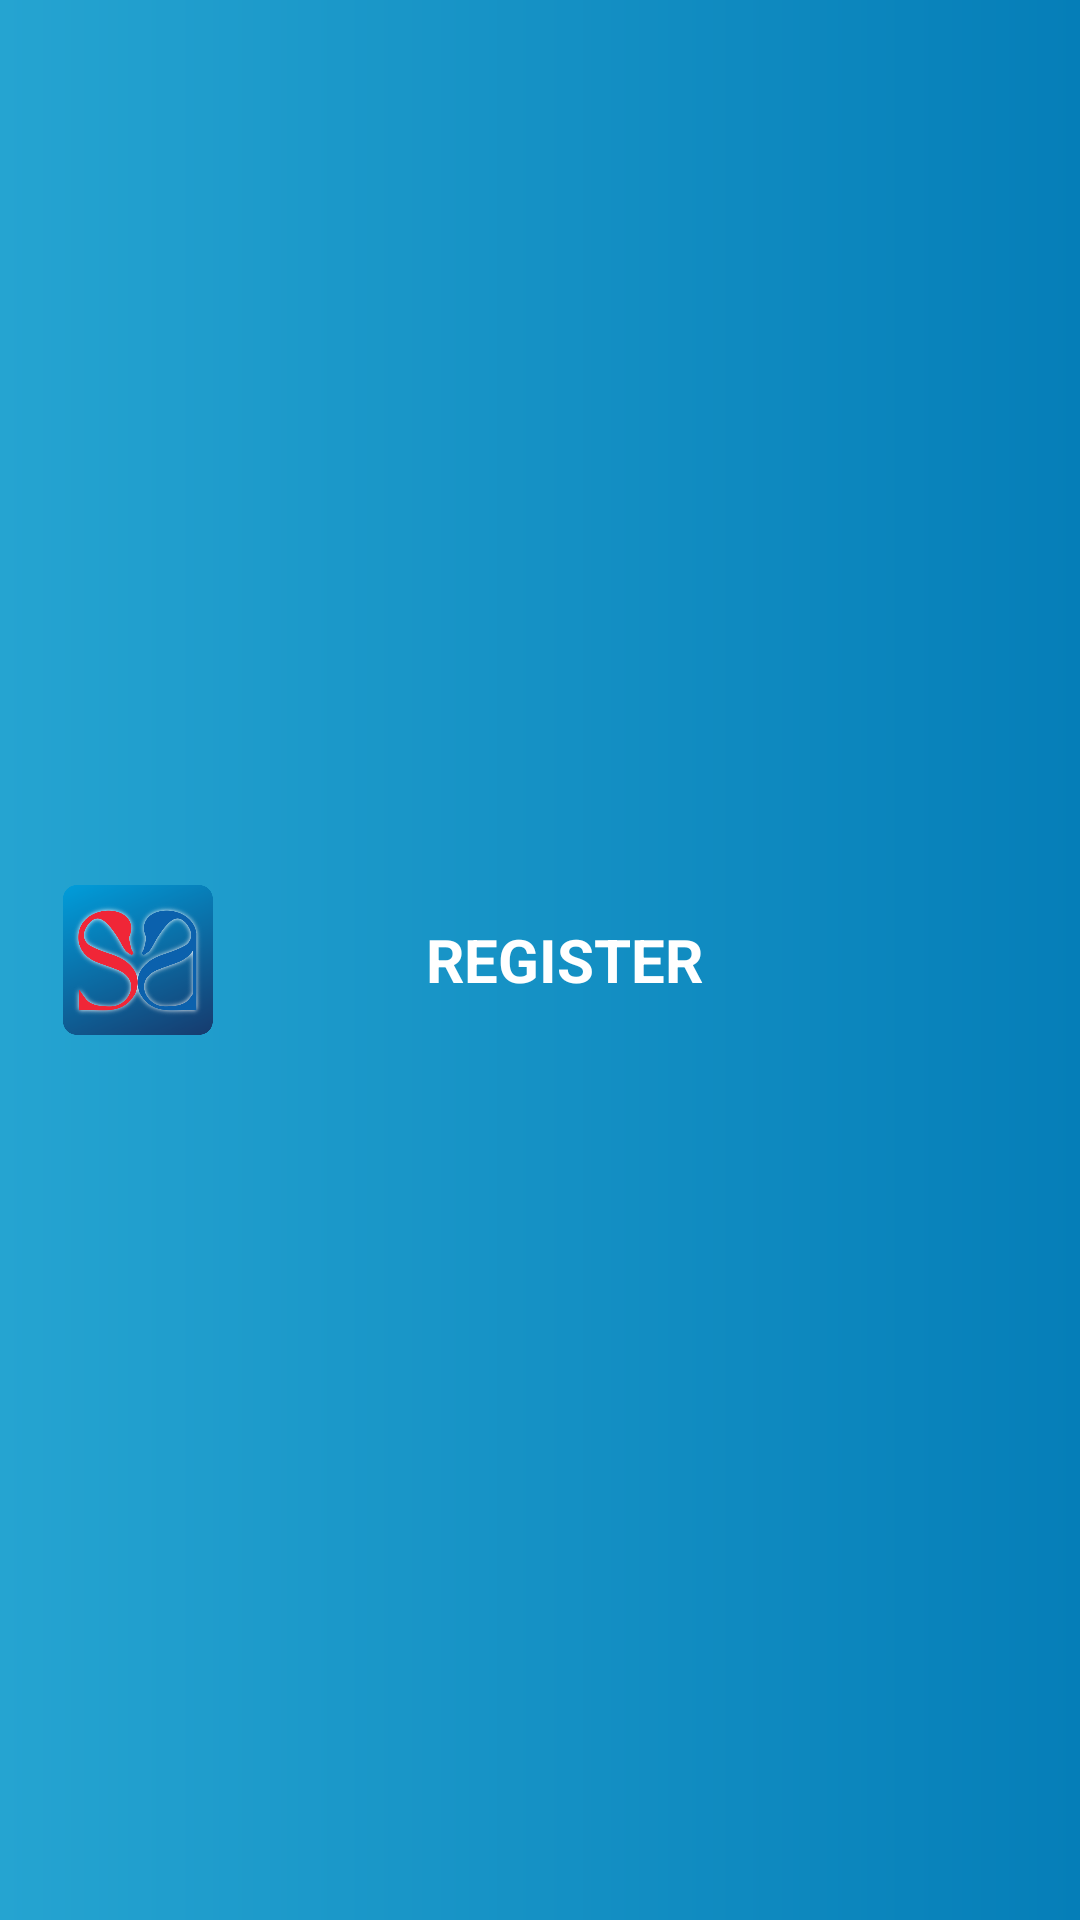

Reconstruct the res/layout file that produces this screen, plus the resources it refers to.
<!-- AndroidManifest.xml: application theme AppTheme -->
<!-- res/layout/register_page_toolbar.xml -->
<androidx.appcompat.widget.Toolbar
    android:layout_width="match_parent"
    android:layout_height="60dp"
    app:titleTextColor="@android:color/white"
    android:background="@drawable/register_page_toolbar_background"
    xmlns:android="http://schemas.android.com/apk/res/android"
    xmlns:app="http://schemas.android.com/apk/res-auto">

    <LinearLayout
        android:layout_width="match_parent"
        android:layout_height="wrap_content"
        android:textAlignment="center"
        android:orientation="horizontal">

        <ImageView
            android:layout_width="50dp"
            android:layout_height="50dp"
            android:layout_margin="5dp"
            android:src="@drawable/icon"/>

        <TextView
            android:id="@+id/txtTittle"
            android:layout_width="match_parent"
            android:layout_height="match_parent"
            android:layout_weight="1"
            android:text="REGISTER"
            android:gravity="center"
            android:textSize="20sp"
            android:textStyle="bold"
            android:textColor="@color/white"/>

        <TextView
            android:id="@+id/txtSpace"
            android:layout_width="50dp"
            android:layout_height="50dp"
            android:visibility="gone"
            android:layout_margin="5dp"/>

        <ImageView
            android:id="@+id/imgHelp"
            android:layout_width="50dp"
            android:layout_height="50dp"
            android:layout_margin="5dp"
            android:src="@drawable/help_24"/>

        <ImageView
            android:id="@+id/imgSupport"
            android:layout_width="50dp"
            android:layout_height="50dp"
            android:layout_margin="5dp"
            android:padding="5dp"
            android:visibility="gone"
            android:src="@drawable/support_24"/>

    </LinearLayout>

</androidx.appcompat.widget.Toolbar>
<!-- resources referenced by this layout -->
<resources>
  <color name="white">#FFFFFF</color>
  <!-- drawable icon: png bitmap (drawable, 117347 bytes) -->
  <!-- drawable register_page_toolbar_background (drawable) -->
  <?xml version="1.0" encoding="utf-8"?>
  <shape xmlns:android="http://schemas.android.com/apk/res/android" android:shape="rectangle">
      <gradient
          android:startColor="#25A4D1"
          android:endColor="#057EB8"
          android:angle="0"/>
  
  
  
  
  
  
  
  
  </shape>
  <style name="AppTheme" parent="Theme.AppCompat.Light.NoActionBar">
          <item name="android:windowNoTitle">true</item>
          <item name="android:windowActionBar">false</item>
          <item name="android:windowFullscreen">true</item>
          <item name="android:windowContentOverlay">@null</item>
      </style>
</resources>
